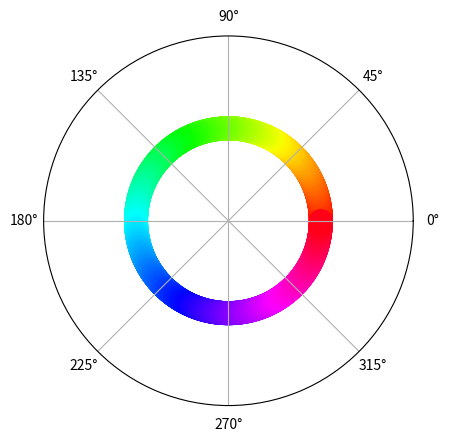

Write Python code to recreate this figure.
import numpy as np
import matplotlib as mpl
import matplotlib.pyplot as plt

xval = np.arange(0, 2*np.pi, 0.01)
yval = np.ones_like(xval)

colormap = plt.get_cmap('hsv')
norm = mpl.colors.Normalize(0.0, 2*np.pi)
print(colormap)

ax = plt.subplot(1, 1, 1, polar=True)
ax.scatter(xval, yval, c=xval, s=300, cmap=colormap, norm=norm, linewidths=0)
ax.scatter(xval, yval, c=xval, s=300, cmap=colormap, norm=norm, linewidths=0)
ax.set_yticks([])

plt.show()